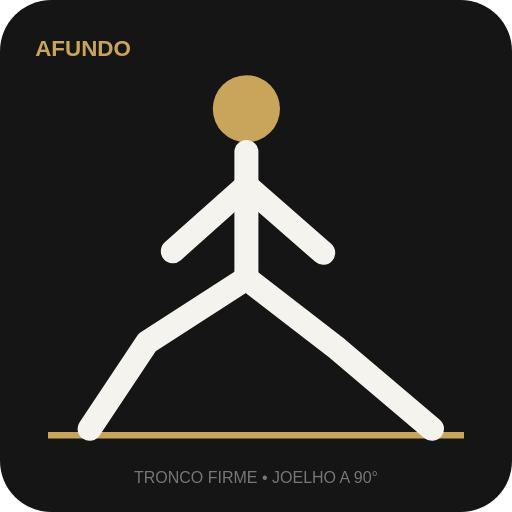
t = 0.00 s
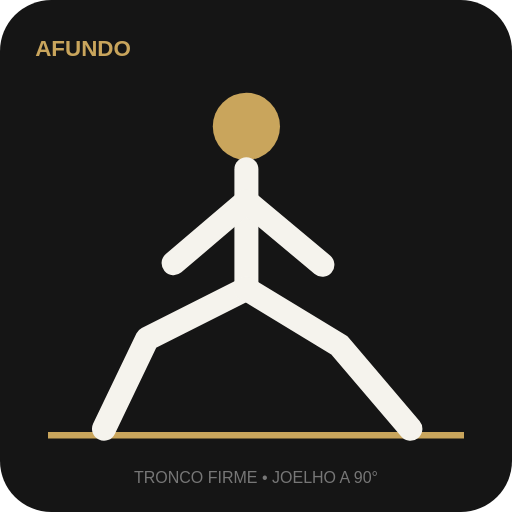
t = 0.35 s
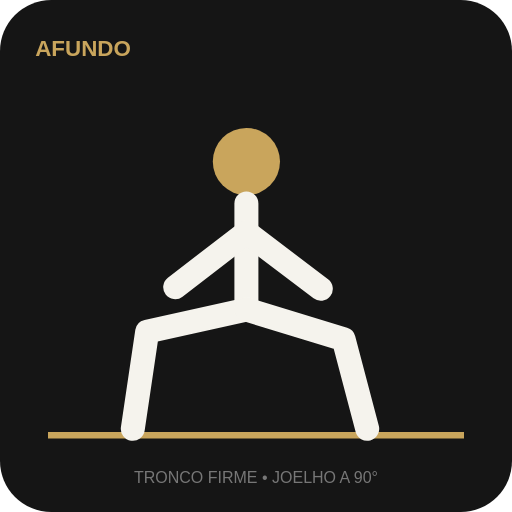
t = 1.05 s
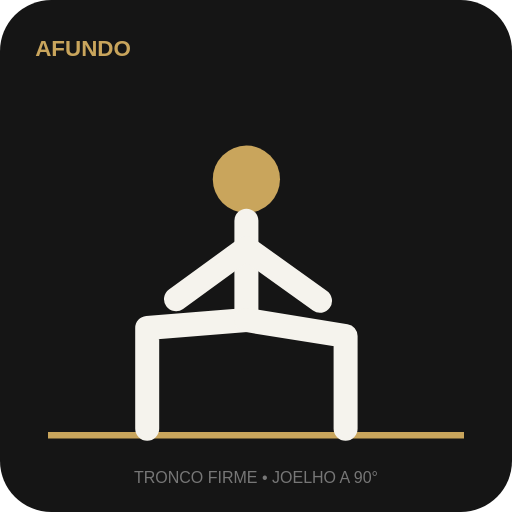
t = 1.40 s
t = 1.75 s: frame unchanged from t = 1.05 s, image omitted
t = 2.45 s: frame unchanged from t = 0.35 s, image omitted

The animated SVG that drew these frames (rendered in a browser with its animation timeline set to each time). Animation: 5 SMIL elements (animate=5); one cycle of 2.80 s, repeats indefinitely.

<svg xmlns="http://www.w3.org/2000/svg" viewBox="0 0 320 320" role="img"><rect width="320" height="320" rx="32" fill="#151515"/><path d="M30 272h260" stroke="#c9a55c" stroke-width="4"/><text x="22" y="35" fill="#c9a55c" font-family="Arial" font-size="14" font-weight="700">AFUNDO</text><g fill="none" stroke="#f5f3ed" stroke-width="15" stroke-linecap="round" stroke-linejoin="round"><circle cx="154" cy="68" r="21" fill="#c9a55c" stroke="none"><animate attributeName="cy" values="68;112;68" dur="2.8s" repeatCount="indefinite"/></circle><path d="M154 95L154 174"><animate attributeName="d" values="M154 95L154 174;M154 138L154 200;M154 95L154 174" dur="2.8s" repeatCount="indefinite"/></path><path d="M154 174L92 214L56 268"><animate attributeName="d" values="M154 174L92 214L56 268;M154 200L92 205L92 268;M154 174L92 214L56 268" dur="2.8s" repeatCount="indefinite"/></path><path d="M154 174L211 218L270 268"><animate attributeName="d" values="M154 174L211 218L270 268;M154 200L216 210L216 268;M154 174L211 218L270 268" dur="2.8s" repeatCount="indefinite"/></path><path d="M154 116L108 157M154 116L202 158"><animate attributeName="d" values="M154 116L108 157M154 116L202 158;M154 155L110 187M154 155L200 188;M154 116L108 157M154 116L202 158" dur="2.8s" repeatCount="indefinite"/></path></g><text x="160" y="302" text-anchor="middle" fill="#777" font-family="Arial" font-size="10">TRONCO FIRME • JOELHO A 90°</text></svg>
